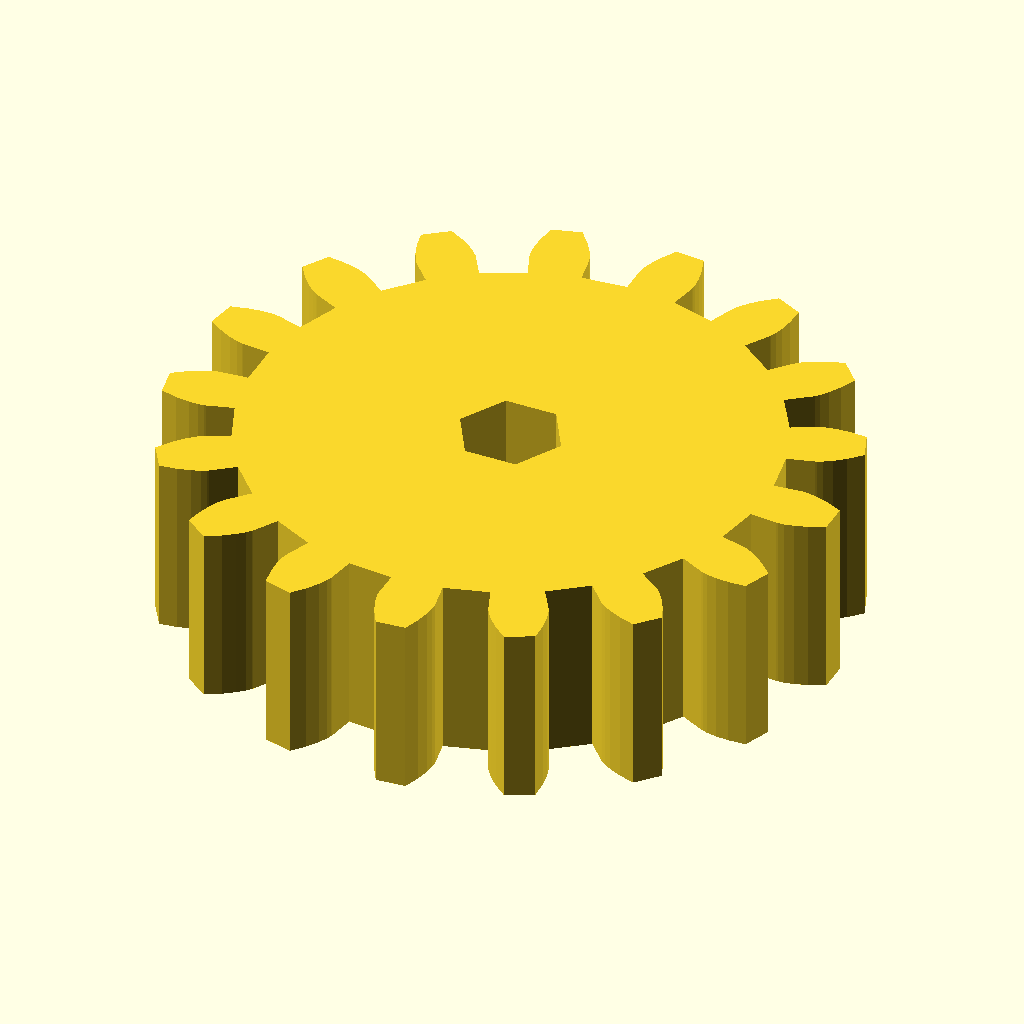
Cell 1: the model at its default parameters.
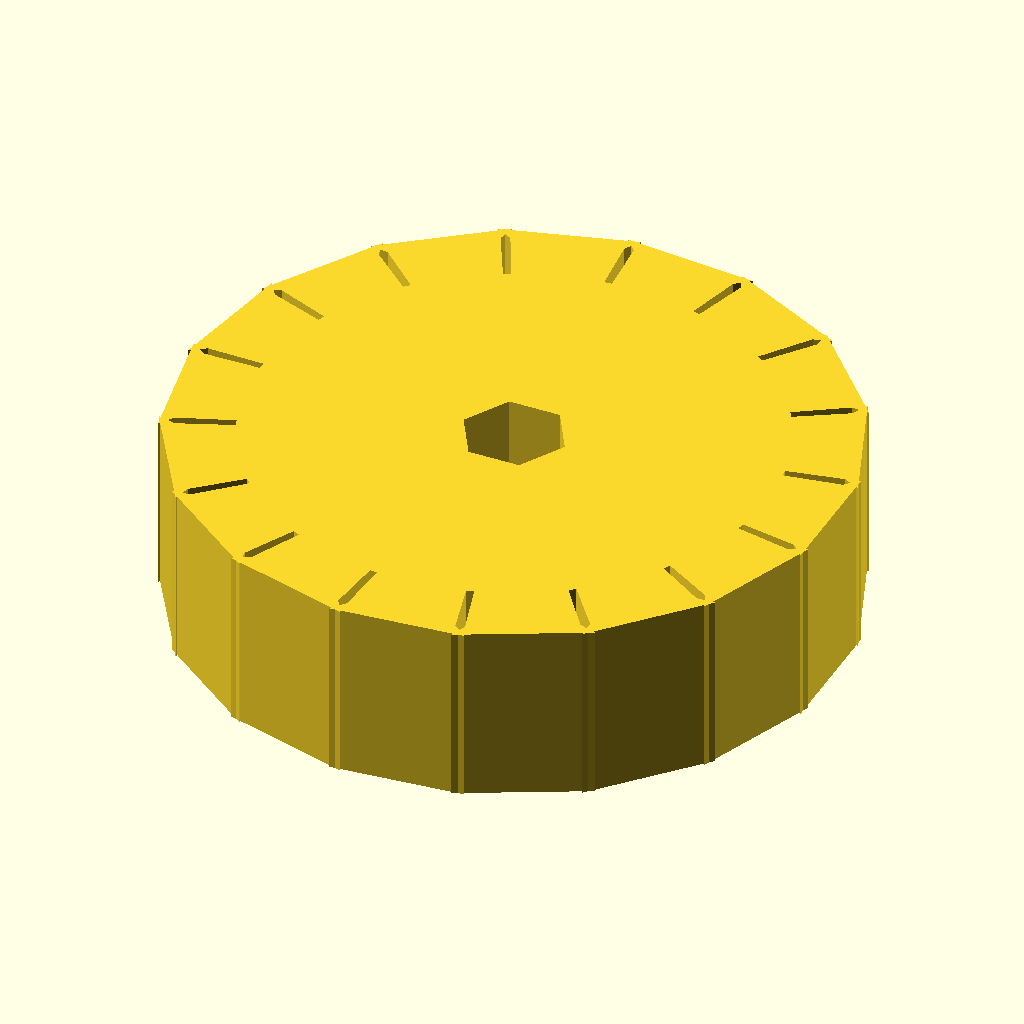
Cell 2 — pi set to 6.283185307179586, the other parameters unchanged.
The same orthographic view direction (rotation 55°, 0°, 25°; colour scheme Cornfield) for every cell, with the view re-fitted per cell, so scale and position can differ between cells.
OpenSCAD source file parametric_involute_gear_v5.0.scad:
// Parametric Involute Bevel and Spur Gears by GregFrost
// It is licensed under the Creative Commons - GNU GPL license.
// © 2010 by GregFrost
// http://www.thingiverse.com/thing:3575

// Simple Test:
projection() gear (
	circular_pitch=false,
	diametral_pitch=5.15,
	gear_thickness = .5,
	rim_thickness = .5,
	hub_thickness = .5,
    number_of_teeth=17,
	circles=0,
    rim_width=.2,
    hub_diameter=1.5,
    bore_diameter=.577,
    clearance=0.01);

//Complex Spur Gear Test:
//test_gears ();

// Meshing Double Helix:
//meshing_double_helix ();

// Demonstrate the backlash option for Spur gears.
//test_backlash ();

// Demonstrate how to make meshing bevel gears.
//bevel_gear_pair ();

pi=3.1415926535897932384626433832795;

//==================================================
// Bevel Gears:
// Two gears with the same cone distance, circular pitch (measured at the cone distance) 
// and pressure angle will mesh.

module bevel_gear_pair (
	gear1_teeth = 41,
	gear2_teeth = 7,
	axis_angle = 90,
	outside_circular_pitch=1000)
{
	outside_pitch_radius1 = gear1_teeth * outside_circular_pitch / 360;
	outside_pitch_radius2 = gear2_teeth * outside_circular_pitch / 360;
	pitch_apex1=outside_pitch_radius2 * sin (axis_angle) + 
		(outside_pitch_radius2 * cos (axis_angle) + outside_pitch_radius1) / tan (axis_angle);
	cone_distance = sqrt (pow (pitch_apex1, 2) + pow (outside_pitch_radius1, 2));
	pitch_apex2 = sqrt (pow (cone_distance, 2) - pow (outside_pitch_radius2, 2));
	echo ("cone_distance", cone_distance);
	pitch_angle1 = asin (outside_pitch_radius1 / cone_distance);
	pitch_angle2 = asin (outside_pitch_radius2 / cone_distance);
	echo ("pitch_angle1, pitch_angle2", pitch_angle1, pitch_angle2);
	echo ("pitch_angle1 + pitch_angle2", pitch_angle1 + pitch_angle2);

	rotate([0,0,90])
	translate ([0,0,pitch_apex1+20])
	{
		translate([0,0,-pitch_apex1])
		bevel_gear (
			number_of_teeth=gear1_teeth,
			cone_distance=cone_distance,
			pressure_angle=30,
			outside_circular_pitch=outside_circular_pitch);
	
		rotate([0,-(pitch_angle1+pitch_angle2),0])
		translate([0,0,-pitch_apex2])
		bevel_gear (
			number_of_teeth=gear2_teeth,
			cone_distance=cone_distance,
			pressure_angle=30,
			outside_circular_pitch=outside_circular_pitch);
	}
}

//Bevel Gear Finishing Options:
bevel_gear_flat = 0;
bevel_gear_back_cone = 1;

module bevel_gear (
	number_of_teeth=11,
	cone_distance=100,
	face_width=20,
	outside_circular_pitch=1000,
	pressure_angle=30,
	clearance = 0.2,
	bore_diameter=5,
	gear_thickness = 15,
	backlash = 0,
	involute_facets=0,
	finish = -1)
{
	echo ("bevel_gear",
		"teeth", number_of_teeth,
		"cone distance", cone_distance,
		face_width,
		outside_circular_pitch,
		pressure_angle,
		clearance,
		bore_diameter,
		involute_facets,
		finish);

	// Pitch diameter: Diameter of pitch circle at the fat end of the gear.
	outside_pitch_diameter  =  number_of_teeth * outside_circular_pitch / 180;
	outside_pitch_radius = outside_pitch_diameter / 2;

	// The height of the pitch apex.
	pitch_apex = sqrt (pow (cone_distance, 2) - pow (outside_pitch_radius, 2));
	pitch_angle = asin (outside_pitch_radius/cone_distance);

	echo ("Num Teeth:", number_of_teeth, " Pitch Angle:", pitch_angle);

	finish = (finish != -1) ? finish : (pitch_angle < 45) ? bevel_gear_flat : bevel_gear_back_cone;

	apex_to_apex=cone_distance / cos (pitch_angle);
	back_cone_radius = apex_to_apex * sin (pitch_angle);

	// Calculate and display the pitch angle. This is needed to determine the angle to mount two meshing cone gears.

	// Base Circle for forming the involute teeth shape.
	base_radius = back_cone_radius * cos (pressure_angle);	

	// Diametrial pitch: Number of teeth per unit length.
	pitch_diametrial = number_of_teeth / outside_pitch_diameter;

	// Addendum: Radial distance from pitch circle to outside circle.
	addendum = 1 / pitch_diametrial;
	// Outer Circle
	outer_radius = back_cone_radius + addendum;

	// Dedendum: Radial distance from pitch circle to root diameter
	dedendum = addendum + clearance;
	dedendum_angle = atan (dedendum / cone_distance);
	root_angle = pitch_angle - dedendum_angle;

	root_cone_full_radius = tan (root_angle)*apex_to_apex;
	back_cone_full_radius=apex_to_apex / tan (pitch_angle);

	back_cone_end_radius = 
		outside_pitch_radius - 
		dedendum * cos (pitch_angle) - 
		gear_thickness / tan (pitch_angle);
	back_cone_descent = dedendum * sin (pitch_angle) + gear_thickness;

	// Root diameter: Diameter of bottom of tooth spaces.
	root_radius = back_cone_radius - dedendum;

	half_tooth_thickness = outside_pitch_radius * sin (360 / (4 * number_of_teeth)) - backlash / 4;
	half_thick_angle = asin (half_tooth_thickness / back_cone_radius);

	face_cone_height = apex_to_apex-face_width / cos (pitch_angle);
	face_cone_full_radius = face_cone_height / tan (pitch_angle);
	face_cone_descent = dedendum * sin (pitch_angle);
	face_cone_end_radius = 
		outside_pitch_radius -
		face_width / sin (pitch_angle) - 
		face_cone_descent / tan (pitch_angle);

	// For the bevel_gear_flat finish option, calculate the height of a cube to select the portion of the gear that includes the full pitch face.
	bevel_gear_flat_height = pitch_apex - (cone_distance - face_width) * cos (pitch_angle);

//	translate([0,0,-pitch_apex])
	difference ()
	{
		intersection ()
		{
			union()
			{
				rotate (half_thick_angle)
				translate ([0,0,pitch_apex-apex_to_apex])
				cylinder ($fn=number_of_teeth*2, r1=root_cone_full_radius,r2=0,h=apex_to_apex);
				for (i = [1:number_of_teeth])
//				for (i = [1:1])
				{
					rotate ([0,0,i*360/number_of_teeth])
					{
						involute_bevel_gear_tooth (
							back_cone_radius = back_cone_radius,
							root_radius = root_radius,
							base_radius = base_radius,
							outer_radius = outer_radius,
							pitch_apex = pitch_apex,
							cone_distance = cone_distance,
							half_thick_angle = half_thick_angle,
							involute_facets = involute_facets);
					}
				}
			}

			if (finish == bevel_gear_back_cone)
			{
				translate ([0,0,-back_cone_descent])
				cylinder (
					$fn=number_of_teeth*2, 
					r1=back_cone_end_radius,
					r2=back_cone_full_radius*2,
					h=apex_to_apex + back_cone_descent);
			}
			else
			{
				translate ([-1.5*outside_pitch_radius,-1.5*outside_pitch_radius,0])
				cube ([3*outside_pitch_radius,
					3*outside_pitch_radius,
					bevel_gear_flat_height]);
			}
		}
		
		if (finish == bevel_gear_back_cone)
		{
			translate ([0,0,-face_cone_descent])
			cylinder (
				r1=face_cone_end_radius,
				r2=face_cone_full_radius * 2,
				h=face_cone_height + face_cone_descent+pitch_apex);
		}

		translate ([0,0,pitch_apex - apex_to_apex])
		cylinder (r=bore_diameter/2,h=apex_to_apex);
	}	
}

module involute_bevel_gear_tooth (
	back_cone_radius,
	root_radius,
	base_radius,
	outer_radius,
	pitch_apex,
	cone_distance,
	half_thick_angle,
	involute_facets)
{
//	echo ("involute_bevel_gear_tooth",
//		back_cone_radius,
//		root_radius,
//		base_radius,
//		outer_radius,
//		pitch_apex,
//		cone_distance,
//		half_thick_angle);

	min_radius = max (base_radius*2,root_radius*2);

	pitch_point = 
		involute (
			base_radius*2, 
			involute_intersect_angle (base_radius*2, back_cone_radius*2));
	pitch_angle = atan2 (pitch_point[1], pitch_point[0]);
	centre_angle = pitch_angle + half_thick_angle;

	start_angle = involute_intersect_angle (base_radius*2, min_radius);
	stop_angle = involute_intersect_angle (base_radius*2, outer_radius*2);

	res=(involute_facets!=0)?involute_facets:($fn==0)?5:$fn/4;

	translate ([0,0,pitch_apex])
	rotate ([0,-atan(back_cone_radius/cone_distance),0])
	translate ([-back_cone_radius*2,0,-cone_distance*2])
	union ()
	{
		for (i=[1:res])
		{
			assign (
				point1=
					involute (base_radius*2,start_angle+(stop_angle - start_angle)*(i-1)/res),
				point2=
					involute (base_radius*2,start_angle+(stop_angle - start_angle)*(i)/res))
			{
				assign (
					side1_point1 = rotate_point (centre_angle, point1),
					side1_point2 = rotate_point (centre_angle, point2),
					side2_point1 = mirror_point (rotate_point (centre_angle, point1)),
					side2_point2 = mirror_point (rotate_point (centre_angle, point2)))
				{
					polyhedron (
						points=[
							[back_cone_radius*2+0.1,0,cone_distance*2],
							[side1_point1[0],side1_point1[1],0],
							[side1_point2[0],side1_point2[1],0],
							[side2_point2[0],side2_point2[1],0],
							[side2_point1[0],side2_point1[1],0],
							[0.1,0,0]],
						triangles=[[0,1,2],[0,2,3],[0,3,4],[0,5,1],[1,5,2],[2,5,3],[3,5,4],[0,4,5]]);
				}
			}
		}
	}
}

module gear (
	number_of_teeth=15,
	circular_pitch=false, diametral_pitch=false,
	pressure_angle=14.5,
	clearance = 0.2,
	gear_thickness=5,
	rim_thickness=8,
	rim_width=5,
	hub_thickness=10,
	hub_diameter=15,
	bore_diameter=5,
	circles=0,
	backlash=0,
	twist=0,
	involute_facets=0)
{
	if (circular_pitch==false && diametral_pitch==false) 
		echo("MCAD ERROR: gear module needs either a diametral_pitch or circular_pitch");

	//Convert diametrial pitch to our native circular pitch
	circular_pitch = (circular_pitch!=false?circular_pitch:180/diametral_pitch);

	// Pitch diameter: Diameter of pitch circle.
	pitch_diameter  =  number_of_teeth * circular_pitch / 180;
	pitch_radius = pitch_diameter/2;
	echo ("Teeth:", number_of_teeth, " Pitch radius:", pitch_radius);

	// Base Circle
	base_radius = pitch_radius*cos(pressure_angle);

	// Diametrial pitch: Number of teeth per unit length.
	pitch_diametrial = number_of_teeth / pitch_diameter;

	// Addendum: Radial distance from pitch circle to outside circle.
	addendum = 1/pitch_diametrial;

	//Outer Circle
	outer_radius = pitch_radius+addendum;

	// Dedendum: Radial distance from pitch circle to root diameter
	dedendum = addendum + clearance;

	// Root diameter: Diameter of bottom of tooth spaces.
	root_radius = pitch_radius-dedendum;
	backlash_angle = backlash / pitch_radius * 180 / pi;
	half_thick_angle = (360 / number_of_teeth - backlash_angle) / 4;

	// Variables controlling the rim.
	rim_radius = root_radius - rim_width;

	// Variables controlling the circular holes in the gear.
	circle_orbit_diameter=hub_diameter/2+rim_radius;
	circle_orbit_curcumference=pi*circle_orbit_diameter;

	// Limit the circle size to 90% of the gear face.
	circle_diameter=
		min (
			0.70*circle_orbit_curcumference/circles,
			(rim_radius-hub_diameter/2)*0.9);

	difference ()
	{
		union ()
		{
			difference ()
			{
				linear_extrude (height=rim_thickness, convexity=10, twist=twist)
				gear_shape (
					number_of_teeth,
					pitch_radius = pitch_radius,
					root_radius = root_radius,
					base_radius = base_radius,
					outer_radius = outer_radius,
					half_thick_angle = half_thick_angle,
					involute_facets=involute_facets);

				if (gear_thickness < rim_thickness)
					translate ([0,0,gear_thickness])
					cylinder (r=rim_radius,h=rim_thickness-gear_thickness+1);
			}
			if (gear_thickness > rim_thickness)
				cylinder (r=rim_radius,h=gear_thickness);
			if (hub_thickness > gear_thickness)
				translate ([0,0,gear_thickness])
				cylinder (r=hub_diameter/2,h=hub_thickness-gear_thickness);
		}
		translate ([0,0,-1])
		cylinder (
			r=bore_diameter/2,
			h=2+max(rim_thickness,hub_thickness,gear_thickness),
            $fn=6
        );
		if (circles>0)
		{
			for(i=[0:circles-1])	
				rotate([0,0,i*360/circles])
				translate([circle_orbit_diameter/2,0,-1])
				cylinder(r=circle_diameter/2,h=max(gear_thickness,rim_thickness)+3);
		}
	}
}

module gear_shape (
	number_of_teeth,
	pitch_radius,
	root_radius,
	base_radius,
	outer_radius,
	half_thick_angle,
	involute_facets)
{
	union()
	{
		rotate (half_thick_angle) circle ($fn=number_of_teeth*2, r=root_radius);

		for (i = [1:number_of_teeth])
		{
			rotate ([0,0,i*360/number_of_teeth])
			{
				involute_gear_tooth (
					pitch_radius = pitch_radius,
					root_radius = root_radius,
					base_radius = base_radius,
					outer_radius = outer_radius,
					half_thick_angle = half_thick_angle,
					involute_facets=involute_facets);
			}
		}
	}
}

module involute_gear_tooth (
	pitch_radius,
	root_radius,
	base_radius,
	outer_radius,
	half_thick_angle,
	involute_facets)
{
	min_radius = max (base_radius,root_radius);

	pitch_point = involute (base_radius, involute_intersect_angle (base_radius, pitch_radius));
	pitch_angle = atan2 (pitch_point[1], pitch_point[0]);
	centre_angle = pitch_angle + half_thick_angle;

	start_angle = involute_intersect_angle (base_radius, min_radius);
	stop_angle = involute_intersect_angle (base_radius, outer_radius);

	res=(involute_facets!=0)?involute_facets:($fn==0)?5:$fn/4;

	union ()
	{
		for (i=[1:res])
		assign (
			point1=involute (base_radius,start_angle+(stop_angle - start_angle)*(i-1)/res),
			point2=involute (base_radius,start_angle+(stop_angle - start_angle)*i/res))
		{
			assign (
				side1_point1=rotate_point (centre_angle, point1),
				side1_point2=rotate_point (centre_angle, point2),
				side2_point1=mirror_point (rotate_point (centre_angle, point1)),
				side2_point2=mirror_point (rotate_point (centre_angle, point2)))
			{
				polygon (
					points=[[0,0],side1_point1,side1_point2,side2_point2,side2_point1],
					paths=[[0,1,2,3,4,0]]);
			}
		}
	}
}

// Mathematical Functions
//===============

// Finds the angle of the involute about the base radius at the given distance (radius) from it's center.
//source: http://www.mathhelpforum.com/math-help/geometry/136011-circle-involute-solving-y-any-given-x.html

function involute_intersect_angle (base_radius, radius) = sqrt (pow (radius/base_radius, 2) - 1) * 180 / pi;

// Calculate the involute position for a given base radius and involute angle.

function rotated_involute (rotate, base_radius, involute_angle) = 
[
	cos (rotate) * involute (base_radius, involute_angle)[0] + sin (rotate) * involute (base_radius, involute_angle)[1],
	cos (rotate) * involute (base_radius, involute_angle)[1] - sin (rotate) * involute (base_radius, involute_angle)[0]
];

function mirror_point (coord) = 
[
	coord[0], 
	-coord[1]
];

function rotate_point (rotate, coord) =
[
	cos (rotate) * coord[0] + sin (rotate) * coord[1],
	cos (rotate) * coord[1] - sin (rotate) * coord[0]
];

function involute (base_radius, involute_angle) = 
[
	base_radius*(cos (involute_angle) + involute_angle*pi/180*sin (involute_angle)),
	base_radius*(sin (involute_angle) - involute_angle*pi/180*cos (involute_angle)),
];


// Test Cases
//===============

module test_gears()
{
	translate([17,-15])
	{
		gear (number_of_teeth=17,
			circular_pitch=500,
			circles=8);
	
		rotate ([0,0,360*4/17])
		translate ([39.088888,0,0])
		{
			gear (number_of_teeth=11,
				circular_pitch=500,
				hub_diameter=0,
				rim_width=65);
			translate ([0,0,8])
			{
				gear (number_of_teeth=6,
					circular_pitch=300,
					hub_diameter=0,
					rim_width=5,
					rim_thickness=6,
					pressure_angle=31);
				rotate ([0,0,360*5/6])
				translate ([22.5,0,1])
				gear (number_of_teeth=21,
					circular_pitch=300,
					bore_diameter=2,
					hub_diameter=4,
					rim_width=1,
					hub_thickness=4,
					rim_thickness=4,
					gear_thickness=3,
					pressure_angle=31);
			}
		}

		translate ([-61.1111111,0,0])
		{
			gear (number_of_teeth=27,
				circular_pitch=500,
				circles=5,
				hub_diameter=2*8.88888889);

			translate ([0,0,10])
			{
				gear (
					number_of_teeth=14,
					circular_pitch=200,
					pressure_angle=5,
					clearance = 0.2,
					gear_thickness = 10,
					rim_thickness = 10,
					rim_width = 15,
					bore_diameter=5,
					circles=0);
				translate ([13.8888888,0,1])
				gear (
					number_of_teeth=11,
					circular_pitch=200,
					pressure_angle=5,
					clearance = 0.2,
					gear_thickness = 10,
					rim_thickness = 10,
					rim_width = 15,
					hub_thickness = 20,
					hub_diameter=2*7.222222,
					bore_diameter=5,
					circles=0);
			}
		}
	
		rotate ([0,0,360*-5/17])
		translate ([44.444444444,0,0])
		gear (number_of_teeth=15,
			circular_pitch=500,
			hub_diameter=10,
			rim_width=5,
			rim_thickness=5,
			gear_thickness=4,
			hub_thickness=6,
			circles=9);
	
		rotate ([0,0,360*-1/17])
		translate ([30.5555555,0,-1])
		gear (number_of_teeth=5,
			circular_pitch=500,
			hub_diameter=0,
			rim_width=5,
			rim_thickness=10);
	}
}

module meshing_double_helix ()
{
	test_double_helix_gear ();
	
	mirror ([0,1,0])
	translate ([58.33333333,0,0])
	test_double_helix_gear (teeth=13,circles=6);
}

module test_double_helix_gear (
	teeth=17,
	circles=8)
{
	//double helical gear
	{
		twist=200;
		height=20;
		pressure_angle=30;

		gear (number_of_teeth=teeth,
			circular_pitch=700,
			pressure_angle=pressure_angle,
			clearance = 0.2,
			gear_thickness = height/2*0.5,
			rim_thickness = height/2,
			rim_width = 5,
			hub_thickness = height/2*1.2,
			hub_diameter=15,
			bore_diameter=5,
			circles=circles,
			twist=twist/teeth);
		mirror([0,0,1])
		gear (number_of_teeth=teeth,
			circular_pitch=700,
			pressure_angle=pressure_angle,
			clearance = 0.2,
			gear_thickness = height/2,
			rim_thickness = height/2,
			rim_width = 5,
			hub_thickness = height/2,
			hub_diameter=15,
			bore_diameter=5,
			circles=circles,
			twist=twist/teeth);
	}
}

module test_backlash ()
{
	backlash = 2;
	teeth = 15;

	translate ([-29.166666,0,0])
	{
		translate ([58.3333333,0,0])
		rotate ([0,0,-360/teeth/4])
		gear (
			number_of_teeth = teeth,
			circular_pitch=700,
			gear_thickness = 12,
			rim_thickness = 15,
			rim_width = 5,
			hub_thickness = 17,
			hub_diameter=15,
			bore_diameter=5,
			backlash = 2,
			circles=8);
		
		rotate ([0,0,360/teeth/4])
		gear (
			number_of_teeth = teeth,
			circular_pitch=700,
			gear_thickness = 12,
			rim_thickness = 15,
			rim_width = 5,
			hub_thickness = 17,
			hub_diameter=15,
			bore_diameter=5,
			backlash = 2,
			circles=8);
	}

	color([0,0,128,0.5])
	translate([0,0,-5])
	cylinder ($fn=20,r=backlash / 4,h=25);
}
Customizer parameters (derived from the source; name, type, default, range or options):
pi: number, default 3.141592653589793
